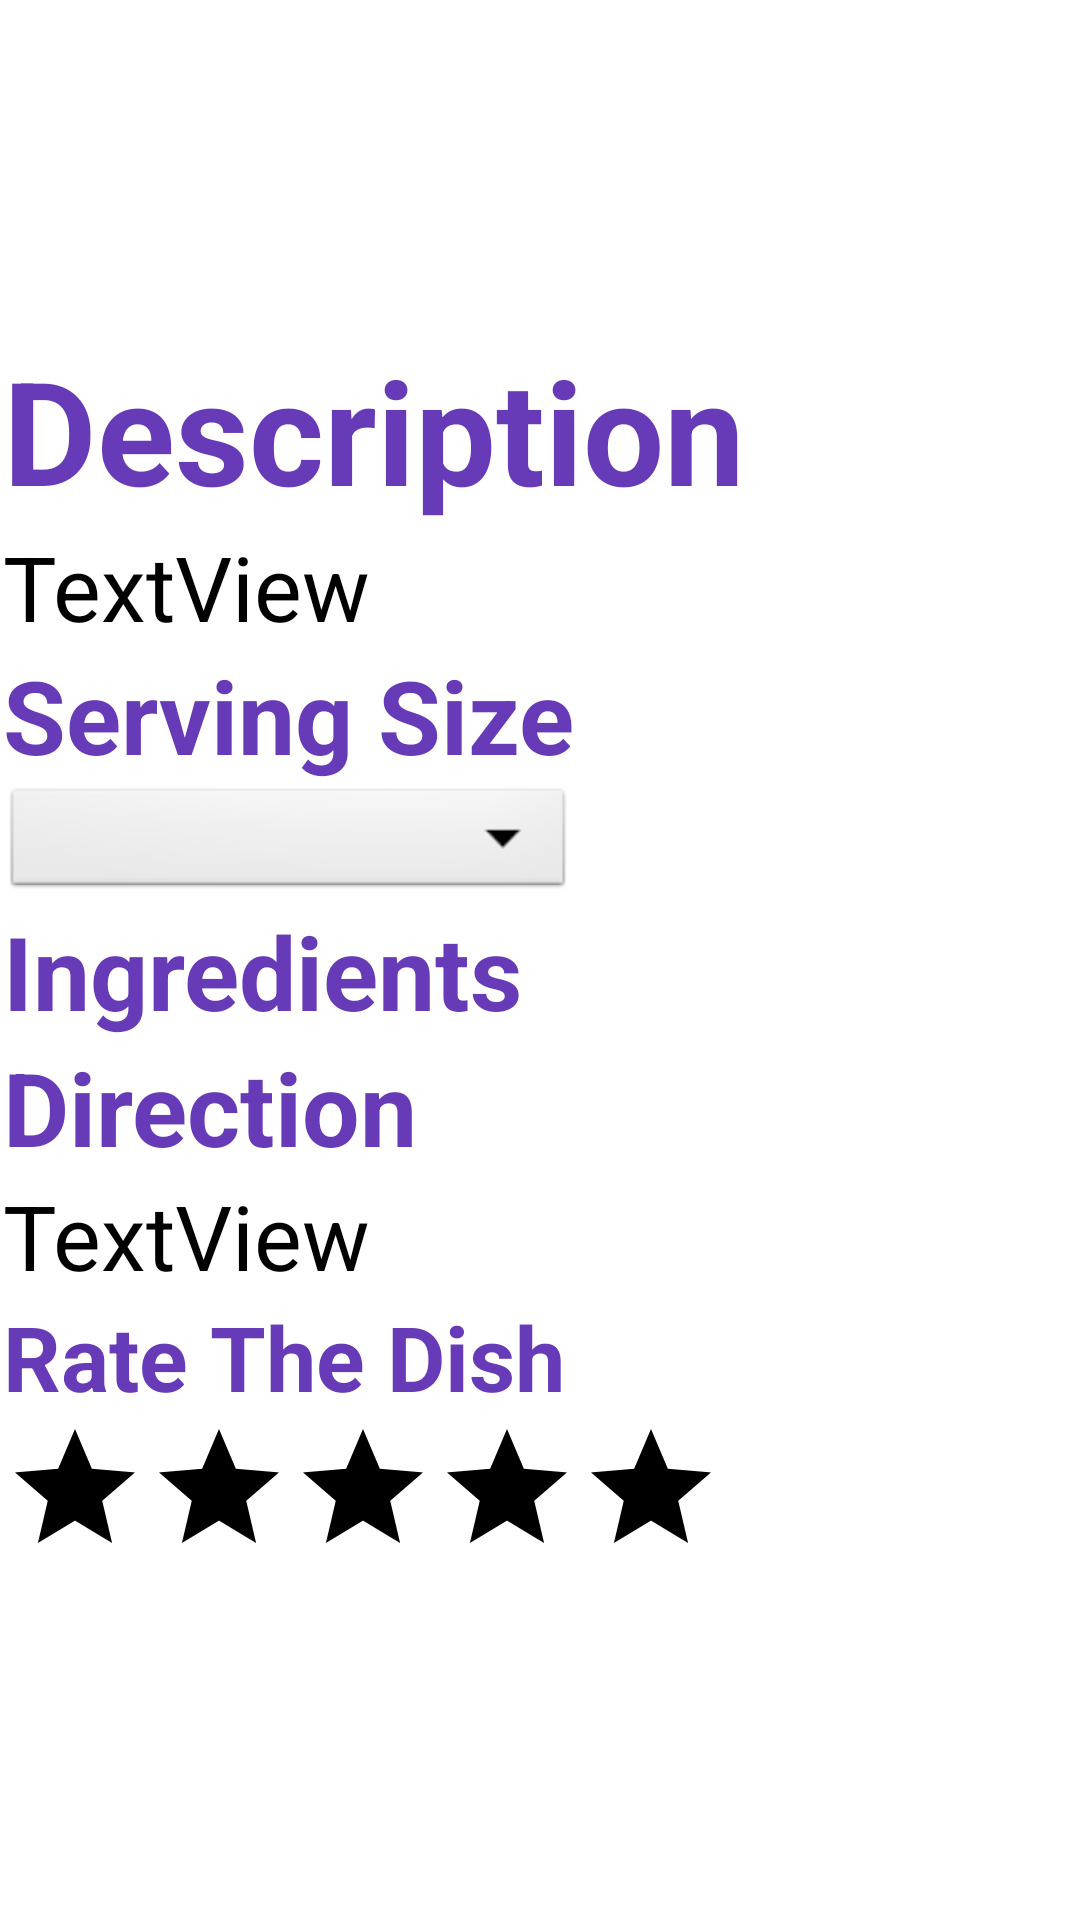

This screen was rendered from an Android layout file. Write that file and the resources it references.
<!-- AndroidManifest.xml: application theme Theme.DishProject -->
<!-- res/layout/activity_view_recipe.xml -->
<?xml version="1.0" encoding="utf-8"?>
<androidx.constraintlayout.widget.ConstraintLayout xmlns:android="http://schemas.android.com/apk/res/android"
    xmlns:app="http://schemas.android.com/apk/res-auto"
    xmlns:tools="http://schemas.android.com/tools"
    android:layout_width="fill_parent"
    android:layout_height="fill_parent"
    android:background="@color/white"
    tools:context=".presentation.ViewRecipe">

    <ScrollView
        android:id="@+id/scroll"
        android:layout_width="match_parent"
        android:layout_height="wrap_content"
        android:layout_marginStart="1dp"
        android:layout_marginTop="1dp"
        android:layout_marginEnd="1dp"
        android:layout_marginBottom="1dp"
        app:layout_constraintBottom_toBottomOf="parent"
        app:layout_constraintEnd_toEndOf="parent"
        app:layout_constraintStart_toStartOf="parent"
        app:layout_constraintTop_toTopOf="parent">

        <LinearLayout
            android:layout_width="match_parent"
            android:layout_height="wrap_content"
            android:orientation="vertical">

            <ImageView
                android:id="@+id/imageView7"
                android:layout_width="match_parent"
                android:layout_height="match_parent"
                app:srcCompat="@drawable/burger" />

            <TextView
                android:id="@+id/des_title"
                android:layout_width="match_parent"
                android:layout_height="wrap_content"
                android:text="Description"
                android:textColor="#673AB7"
                android:textSize="48sp"
                android:textStyle="bold" />

            <TextView
                android:id="@+id/des_text"
                android:layout_width="match_parent"
                android:layout_height="wrap_content"
                android:scrollY="1sp"
                android:text="TextView"
                android:textColor="@color/black"
                android:textSize="30sp" />

            <LinearLayout
                android:layout_width="wrap_content"
                android:layout_height="wrap_content"
                android:gravity="end"
                android:orientation="vertical">

                <TextView
                    android:id="@+id/textView"
                    android:layout_width="match_parent"
                    android:layout_height="wrap_content"
                    android:layout_weight="10"
                    android:text="Serving Size"
                    android:textAlignment="viewStart"
                    android:textColor="#673AB7"
                    android:textSize="34sp"
                    android:textStyle="bold" />

                <Spinner
                    android:id="@+id/spinner"
                    android:layout_width="match_parent"
                    android:layout_height="40dp"
                    android:background="@android:drawable/btn_dropdown"
                    android:spinnerMode="dropdown" />

            </LinearLayout>

            <LinearLayout
                android:layout_width="match_parent"
                android:layout_height="wrap_content"
                android:orientation="horizontal">

                <TextView
                    android:id="@+id/textView11"
                    android:layout_width="205dp"
                    android:layout_height="wrap_content"
                    android:text="Ingredients"
                    android:textColor="#673AB7"
                    android:textSize="34sp"
                    android:textStyle="bold" />


            </LinearLayout>


            <RelativeLayout
                android:layout_width="wrap_content"
                android:layout_height="wrap_content">

                <ListView
                    android:id="@+id/listView_data"
                    android:layout_width="match_parent"

                    android:layout_height="match_parent"
                    android:background="#EFECEC"
                    android:choiceMode="multipleChoice"
                    android:dividerHeight="5dp"
                    android:textColor="@color/black"
                    android:textSize="24sp"
                    />
            </RelativeLayout>


            <TextView
                android:id="@+id/direction"
                android:layout_width="match_parent"
                android:layout_height="wrap_content"
                android:text="Direction"
                android:textColor="#673AB7"
                android:textSize="34sp"
                android:textStyle="bold" />


            <TextView
                android:id="@+id/direction_text"
                android:layout_width="match_parent"
                android:layout_height="wrap_content"
                android:text="TextView"
                android:textColor="@color/black"
                android:textSize="30sp" />

            <TextView
                android:id="@+id/rate"
                android:layout_width="match_parent"
                android:layout_height="wrap_content"
                android:text="Rate The Dish"
                android:textColor="#673AB7"
                android:textSize="30sp"
                android:textStyle="bold" />

            <RatingBar
                android:id="@+id/ratingBar2"
                android:layout_width="wrap_content"
                android:layout_height="wrap_content"
                android:background="@color/white"
                android:progressBackgroundTint="@color/black"
                tools:ignore="SpeakableTextPresentCheck" />


        </LinearLayout>
    </ScrollView>
</androidx.constraintlayout.widget.ConstraintLayout>
<!-- resources referenced by this layout -->
<resources>
  <style name="Theme.DishProject" parent="Theme.MaterialComponents.DayNight.DarkActionBar">
          
          <item name="colorPrimary">@color/purple_500</item>
          <item name="colorPrimaryVariant">@color/purple_700</item>
          <item name="colorOnPrimary">@color/white</item>
          
          <item name="colorSecondary">@color/teal_200</item>
          <item name="colorSecondaryVariant">@color/teal_700</item>
          <item name="colorOnSecondary">@color/black</item>
          
          <item name="android:statusBarColor" tools:targetApi="l">?attr/colorPrimaryVariant</item>
          
      </style>
  <!-- not gathered from this repository: default colours our renderer supplied (Android Studio template values) -->
  <color name="purple_500">#FF6200EE</color>
  <color name="purple_700">#FF3700B3</color>
  <color name="teal_200">#FF03DAC5</color>
  <color name="teal_700">#FF018786</color>
  <color name="black">#FF000000</color>
  <color name="white">#FFFFFFFF</color>
</resources>
